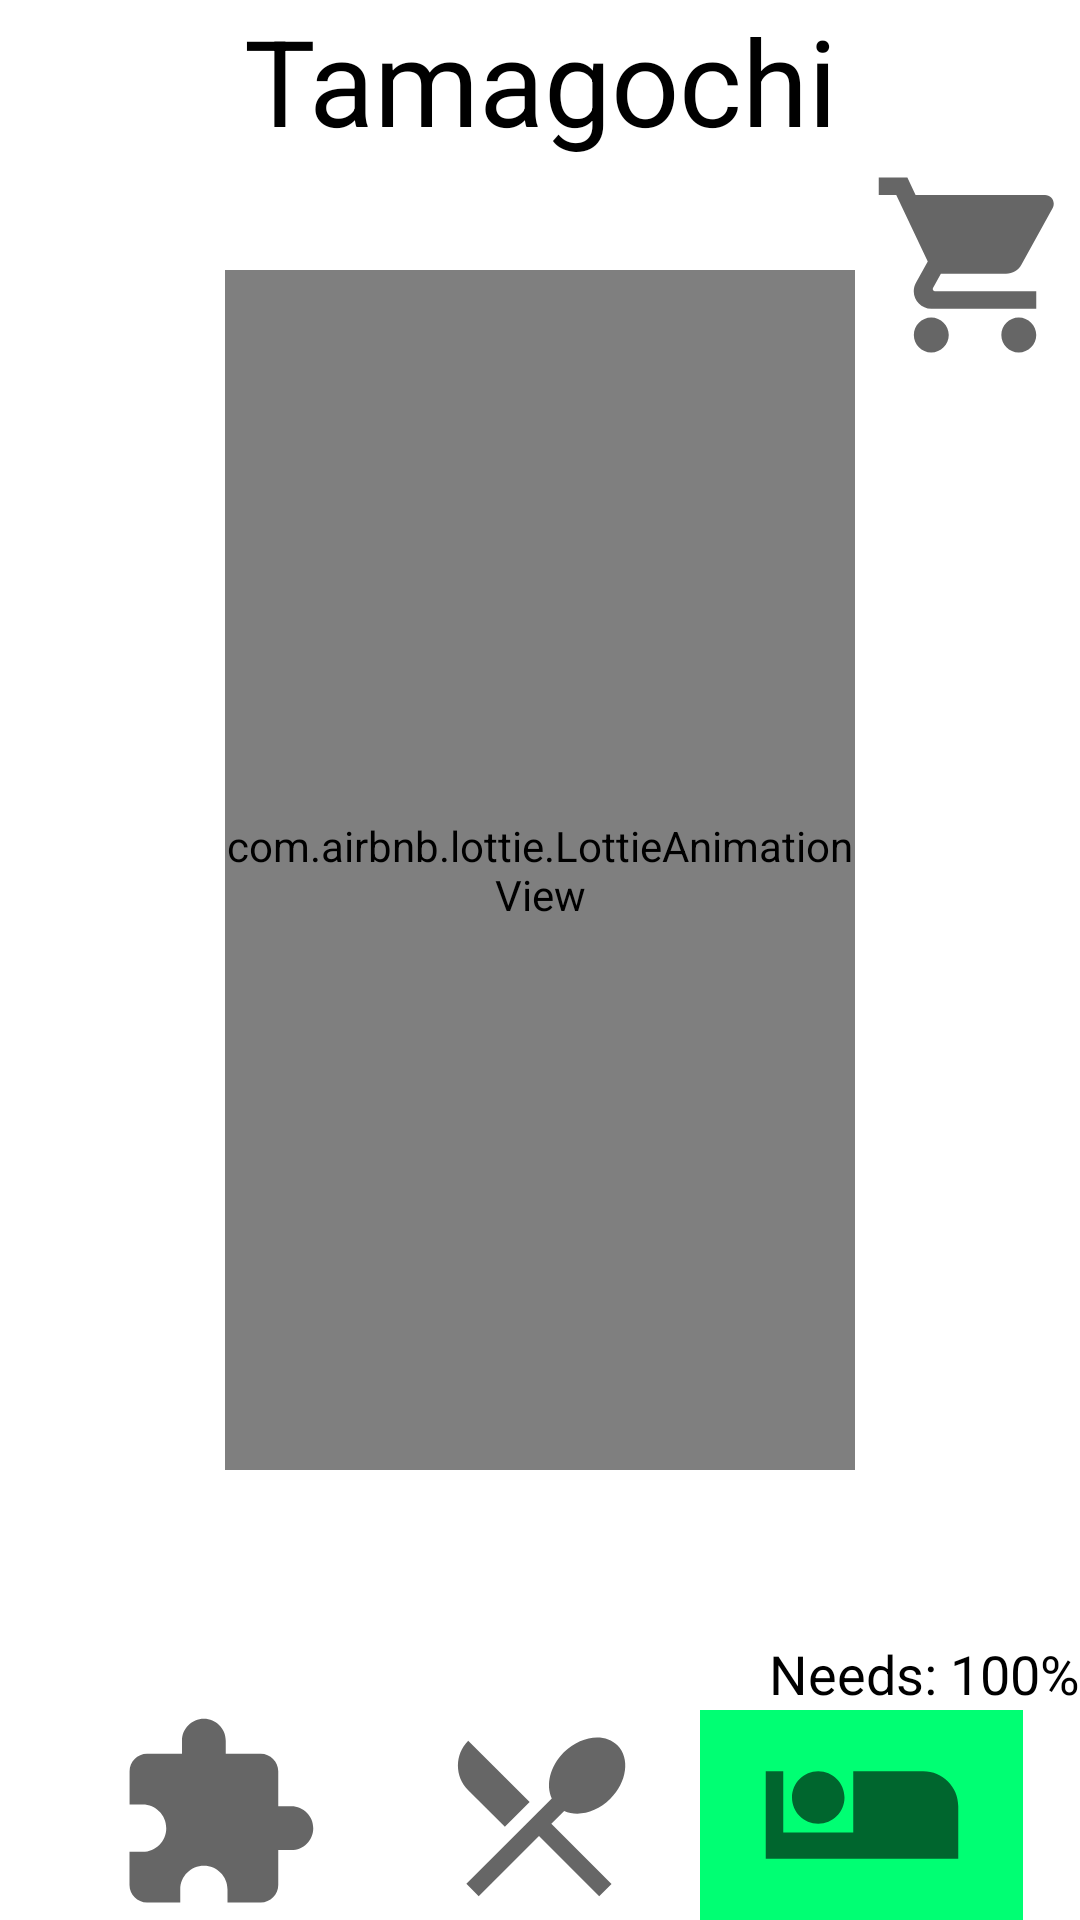

Produce the Android XML layout that renders to this screen, including the resource entries it uses.
<!-- AndroidManifest.xml: application theme Theme.Tamagotchi.NoActionBar -->
<!-- res/layout/activity_main.xml -->
<?xml version="1.0" encoding="utf-8"?>
<RelativeLayout
    xmlns:android="http://schemas.android.com/apk/res/android"
    xmlns:tools="http://schemas.android.com/tools"
    android:layout_width="match_parent"
    android:layout_height="match_parent"
    tools:context=".MainActivity">

    <FrameLayout
        android:id="@+id/fl_room"
        android:layout_width="match_parent"
        android:layout_height="match_parent" />

    

    <include
        android:id="@+id/lav_tamagotchi"
        android:layout_width="@dimen/ui_tamagotchi_width"
        android:layout_height="@dimen/ui_tamagotchi_height"
        android:layout_centerHorizontal="true"
        android:layout_alignParentBottom="true"
        android:layout_marginBottom="@dimen/ui_tamagotchi_position"
        layout="@layout/tamagotchi" />

    <FrameLayout
        android:id="@+id/meal_frame"
        android:layout_width="match_parent"
        android:layout_height="wrap_content"
        android:layout_alignParentBottom="true"
        android:layout_marginBottom="@dimen/ui_floor_size" />


    <include
        android:id="@+id/lu_interface"
        layout="@layout/user_interface"
        android:layout_width="match_parent"
        android:layout_height="match_parent" />

</RelativeLayout>
<!-- res/layout/fragment_bedroom.xml (included above) -->
<?xml version="1.0" encoding="utf-8"?>
<FrameLayout xmlns:android="http://schemas.android.com/apk/res/android"
    xmlns:app="http://schemas.android.com/apk/res-auto"
    xmlns:tools="http://schemas.android.com/tools"
    android:layout_width="match_parent"
    android:layout_height="match_parent">

    <ImageView
        android:id="@+id/imageView3"
        android:layout_width="match_parent"
        android:layout_height="match_parent"
        android:src="@drawable/bedroom_background" />

    <ImageView
        android:id="@+id/imageView4"
        android:layout_width="match_parent"
        android:layout_height="200dp"
        android:layout_gravity="bottom"
        android:src="@drawable/bedroom_floor" />

    <ImageView
        android:id="@+id/iv_lamp"
        android:layout_width="179dp"
        android:layout_height="331dp"
        android:layout_marginTop="250dp"
        android:src="@drawable/lamp" />
</FrameLayout>
<!-- res/layout/tamagotchi.xml (included above) -->
<?xml version="1.0" encoding="utf-8"?>
<FrameLayout
    xmlns:android="http://schemas.android.com/apk/res/android"
    android:layout_width="match_parent"
    android:layout_height="match_parent"
    xmlns:app="http://schemas.android.com/apk/res-auto">

    <com.airbnb.lottie.LottieAnimationView
        android:id="@+id/lav_ears"
        android:layout_width="match_parent"
        android:layout_height="match_parent"
        app:lottie_autoPlay="false"
        app:lottie_fileName="ears.json"/>

    <com.airbnb.lottie.LottieAnimationView
        android:layout_width="match_parent"
        android:layout_height="match_parent"
        app:lottie_autoPlay="false"
        app:lottie_fileName="tamagotchi_body.json"/>

    <com.airbnb.lottie.LottieAnimationView
        android:id="@+id/lav_eyes"
        android:layout_width="match_parent"
        android:layout_height="match_parent"
        app:lottie_autoPlay="false"
        app:lottie_fileName="eyes.json"/>

</FrameLayout>
<!-- res/layout/user_interface.xml (included above) -->
<?xml version="1.0" encoding="utf-8"?>
<RelativeLayout xmlns:android="http://schemas.android.com/apk/res/android"
    xmlns:app="http://schemas.android.com/apk/res-auto"
    android:layout_width="match_parent"
    android:layout_height="match_parent">

    <TextView
        android:id="@+id/tv_tam_name"
        android:layout_width="match_parent"
        android:layout_height="wrap_content"
        android:layout_alignParentTop="true"
        android:layout_marginTop="0dp"
        android:gravity="center"
        android:text="Tamagochi"
        android:textColor="@color/black"
        android:textSize="@dimen/name_text_size" />

    <ImageView
        android:id="@+id/iv_shop"
        android:layout_width="wrap_content"
        android:layout_height="wrap_content"
        android:layout_below="@+id/tv_tam_name"
        android:layout_alignParentEnd="true"
        android:layout_marginTop="0dp"
        android:layout_marginEnd="0dp"
        android:contentDescription="TODO"
        android:src="@drawable/ic_shop"
        app:layout_constraintTop_toBottomOf="@+id/tv_tam_name" />

    <TextView
        android:id="@+id/tv_needs"
        android:layout_width="wrap_content"
        android:layout_height="wrap_content"
        android:layout_above="@+id/linearLayout"
        android:layout_alignParentEnd="true"
        android:layout_marginEnd="0dp"
        android:layout_marginBottom="0dp"
        android:text="Needs: 100%"
        android:textColor="@color/black"
        android:textSize="@dimen/needs_text_size" />

    <LinearLayout
        android:layout_width="match_parent"
        android:layout_height="wrap_content"
        android:layout_alignParentBottom="true"
        android:layout_marginBottom="0dp"
        android:gravity="center"
        android:orientation="horizontal"
        android:weightSum="4">

        <ImageView
            android:id="@+id/iv_happy_indicator"
            android:layout_width="@dimen/ui_icon_size"
            android:layout_height="@dimen/ui_icon_size"
            android:maxHeight="@dimen/ui_icon_size"
            android:minHeight="0dp"
            android:layout_weight="1"
            android:contentDescription="TODO"
            android:layout_gravity="bottom"
            android:adjustViewBounds="true"
            android:paddingRight="@dimen/ui_icon_padding"
            android:paddingLeft="@dimen/ui_icon_padding"
            app:srcCompat="@drawable/happy_indicator" />

        <ImageView
            android:id="@+id/iv_hungry_indicator"
            android:layout_width="@dimen/ui_icon_size"
            android:layout_height="@dimen/ui_icon_size"
            android:maxHeight="@dimen/ui_icon_size"
            android:minHeight="0dp"
            android:layout_weight="1"
            android:layout_gravity="bottom"
            android:adjustViewBounds="true"
            android:contentDescription="TODO"
            android:paddingRight="@dimen/ui_icon_padding"
            android:paddingLeft="@dimen/ui_icon_padding"
            app:srcCompat="@drawable/hungry_indicator" />

        <ImageView
            android:id="@+id/iv_sleepy_indicator"
            android:layout_width="@dimen/ui_icon_size"
            android:layout_height="@dimen/ui_icon_size"
            android:maxHeight="@dimen/ui_icon_size"
            android:minHeight="0dp"
            android:layout_weight="1"
            android:layout_gravity="bottom"
            android:adjustViewBounds="true"
            android:contentDescription="TODO"
            android:paddingRight="@dimen/ui_icon_padding"
            android:paddingLeft="@dimen/ui_icon_padding"
            app:srcCompat="@drawable/sleepy_indicator" />

    </LinearLayout>

    <LinearLayout
        android:id="@+id/linearLayout"
        android:layout_width="match_parent"
        android:layout_height="wrap_content"
        android:layout_alignParentBottom="true"
        android:layout_marginBottom="0dp"
        android:gravity="center"
        android:orientation="horizontal"
        android:weightSum="4">

        <ImageView
            android:id="@+id/iv_play_room"
            android:layout_width="wrap_content"
            android:layout_height="wrap_content"
            android:layout_weight="1"
            android:contentDescription="TODO"
            app:srcCompat="@drawable/ic_play_room" />

        <ImageView
            android:id="@+id/iv_dining_room"
            android:layout_width="wrap_content"
            android:layout_height="wrap_content"
            android:layout_weight="1"
            android:contentDescription="TODO"
            app:srcCompat="@drawable/ic_dining_room" />

        <ImageView
            android:id="@+id/iv_bedroom"
            android:layout_width="wrap_content"
            android:layout_height="wrap_content"
            android:layout_weight="1"
            android:contentDescription="TODO"
            app:srcCompat="@drawable/ic_bedroom" />

    </LinearLayout>

</RelativeLayout>
<!-- resources referenced by this layout -->
<resources>
  <color name="black">#FF000000</color>
  <dimen name="name_text_size">40sp</dimen>
  <dimen name="needs_text_size">18sp</dimen>
  <dimen name="ui_floor_size">200dp</dimen>
  <dimen name="ui_icon_size">70dp</dimen>
  <dimen name="ui_tamagotchi_height">400dp</dimen>
  <dimen name="ui_tamagotchi_position">150dp</dimen>
  <dimen name="ui_tamagotchi_width">210dp</dimen>
  <!-- drawable bedroom_background (drawable) -->
  <?xml version="1.0" encoding="utf-8"?>
  <shape xmlns:android="http://schemas.android.com/apk/res/android">
      <gradient
          android:startColor="#5190BA"
          android:endColor="#042A43"
          android:angle="45"
          />
  </shape>
  <!-- drawable bedroom_floor (drawable) -->
  <?xml version="1.0" encoding="utf-8"?>
  <shape xmlns:android="http://schemas.android.com/apk/res/android">
      <solid
          android:color="#056475"
          />
  </shape>
  <!-- drawable ic_bedroom (drawable) -->
  <vector xmlns:android="http://schemas.android.com/apk/res/android"
      android:width="@dimen/ui_icon_size"
      android:height="@dimen/ui_icon_size"
      android:viewportWidth="24"
      android:viewportHeight="24"
      android:tint="?attr/colorControlNormal">
    <path
        android:fillColor="@android:color/white"
        android:pathData="M7,13c1.65,0 3,-1.35 3,-3S8.65,7 7,7s-3,1.35 -3,3 1.35,3 3,3zM19,7h-8v7L3,14L3,7L1,7v10h22v-6c0,-2.21 -1.79,-4 -4,-4z"/>
  </vector>
  <!-- drawable ic_dining_room (drawable) -->
  <vector xmlns:android="http://schemas.android.com/apk/res/android"
      android:width="@dimen/ui_icon_size"
      android:height="@dimen/ui_icon_size"
      android:viewportWidth="24"
      android:viewportHeight="24"
      android:tint="?attr/colorControlNormal">
    <path
        android:fillColor="@android:color/white"
        android:pathData="M8.1,13.34l2.83,-2.83L3.91,3.5c-1.56,1.56 -1.56,4.09 0,5.66l4.19,4.18zM14.88,11.53c1.53,0.71 3.68,0.21 5.27,-1.38 1.91,-1.91 2.28,-4.65 0.81,-6.12 -1.46,-1.46 -4.2,-1.1 -6.12,0.81 -1.59,1.59 -2.09,3.74 -1.38,5.27L3.7,19.87l1.41,1.41L12,14.41l6.88,6.88 1.41,-1.41L13.41,13l1.47,-1.47z"/>
  </vector>
  <!-- drawable ic_play_room (drawable) -->
  <vector xmlns:android="http://schemas.android.com/apk/res/android"
      android:width="@dimen/ui_icon_size"
      android:height="@dimen/ui_icon_size"
      android:viewportWidth="24"
      android:viewportHeight="24"
      android:tint="?attr/colorControlNormal">
    <path
        android:fillColor="@android:color/white"
        android:pathData="M20.5,11H19V7c0,-1.1 -0.9,-2 -2,-2h-4V3.5C13,2.12 11.88,1 10.5,1S8,2.12 8,3.5V5H4c-1.1,0 -1.99,0.9 -1.99,2v3.8H3.5c1.49,0 2.7,1.21 2.7,2.7s-1.21,2.7 -2.7,2.7H2V20c0,1.1 0.9,2 2,2h3.8v-1.5c0,-1.49 1.21,-2.7 2.7,-2.7 1.49,0 2.7,1.21 2.7,2.7V22H17c1.1,0 2,-0.9 2,-2v-4h1.5c1.38,0 2.5,-1.12 2.5,-2.5S21.88,11 20.5,11z"/>
  </vector>
  <!-- drawable sleepy_indicator (drawable) -->
  <?xml version="1.0" encoding="utf-8"?>
  <shape
      xmlns:android="http://schemas.android.com/apk/res/android"
      android:shape="rectangle">
  
      <solid android:color="#00FF73" />
  
  </shape>
  <style name="Theme.Tamagotchi.NoActionBar">
          <item name="android:windowFullscreen">true</item>
          <item name="windowActionBar">false</item>
          <item name="windowNoTitle">true</item>
      </style>
</resources>
